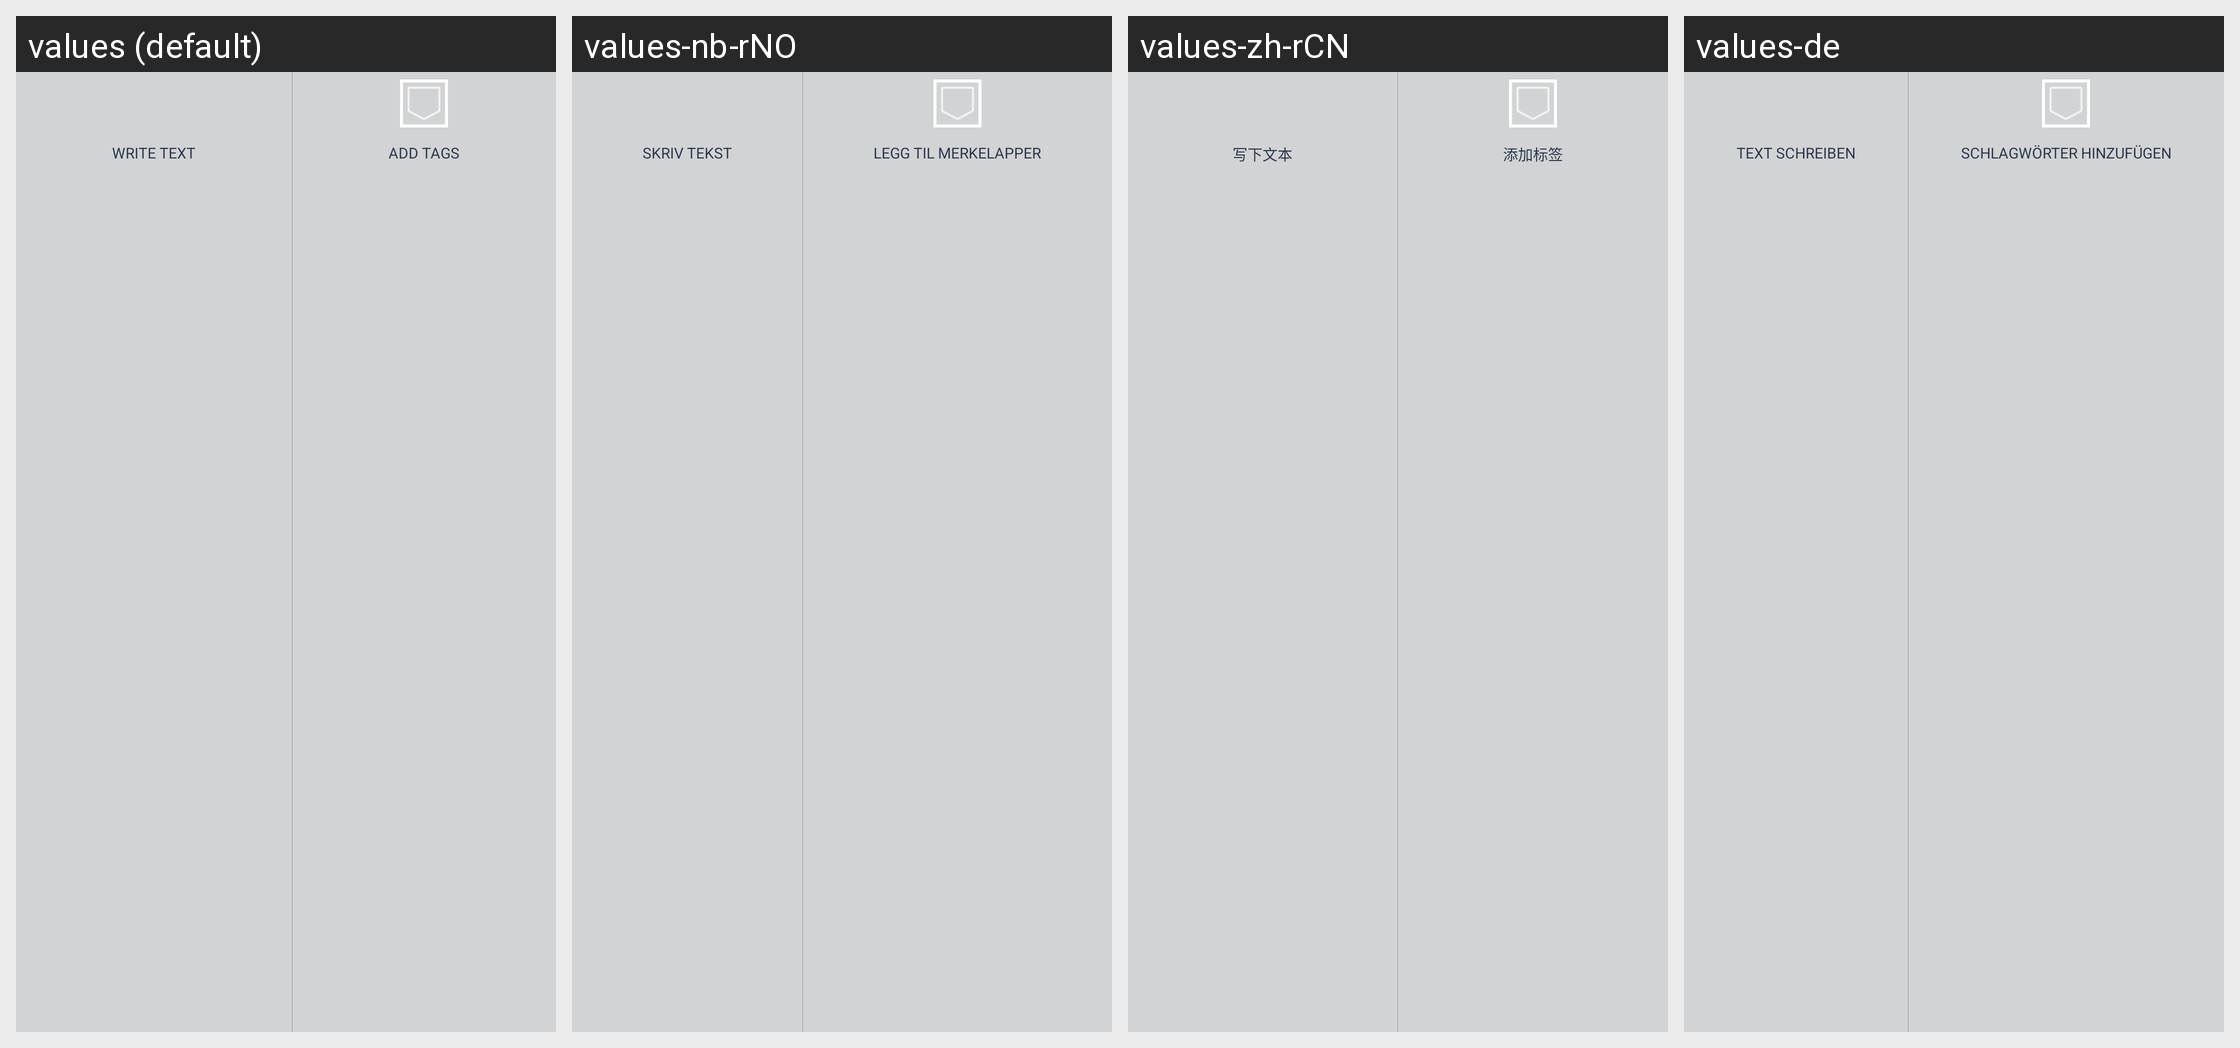

Locale-by-locale string values for the Android screen shown in this grid:
Android screen res/layout/fragment_editor_toolbar_bottom.xml rendered under 4 locales, left to right: values (default), values-nb-rNO, values-zh-rCN, values-de. Device: Nexus 5 (rendered at 1080×1920; each locale shown at half size, 540×960, under a caption strip naming it); theme android:Theme.Holo.Light.NoActionBar.
Other locales in the repository, not shown: values-ar, values-en-rUS, values-es, values-fi-rFI, values-fr, values-hu, values-ja, values-mk, values-no, values-pt-rPT, values-sk, values-tr, values-vi.
Strings drawn on this screen, with the default value and each locale's value (text and hints the layout hard-codes, and strings that could not be matched under every locale, appear in the picture but are not listed):

editor_write_text
  values: Write Text
  values-nb-rNO: Skriv tekst
  values-zh-rCN: 写下文本
  values-de: Text schreiben

editor_tags_add
  values: Add Tags
  values-nb-rNO: Legg til merkelapper
  values-zh-rCN: 添加标签
  values-de: Schlagwörter hinzufügen
